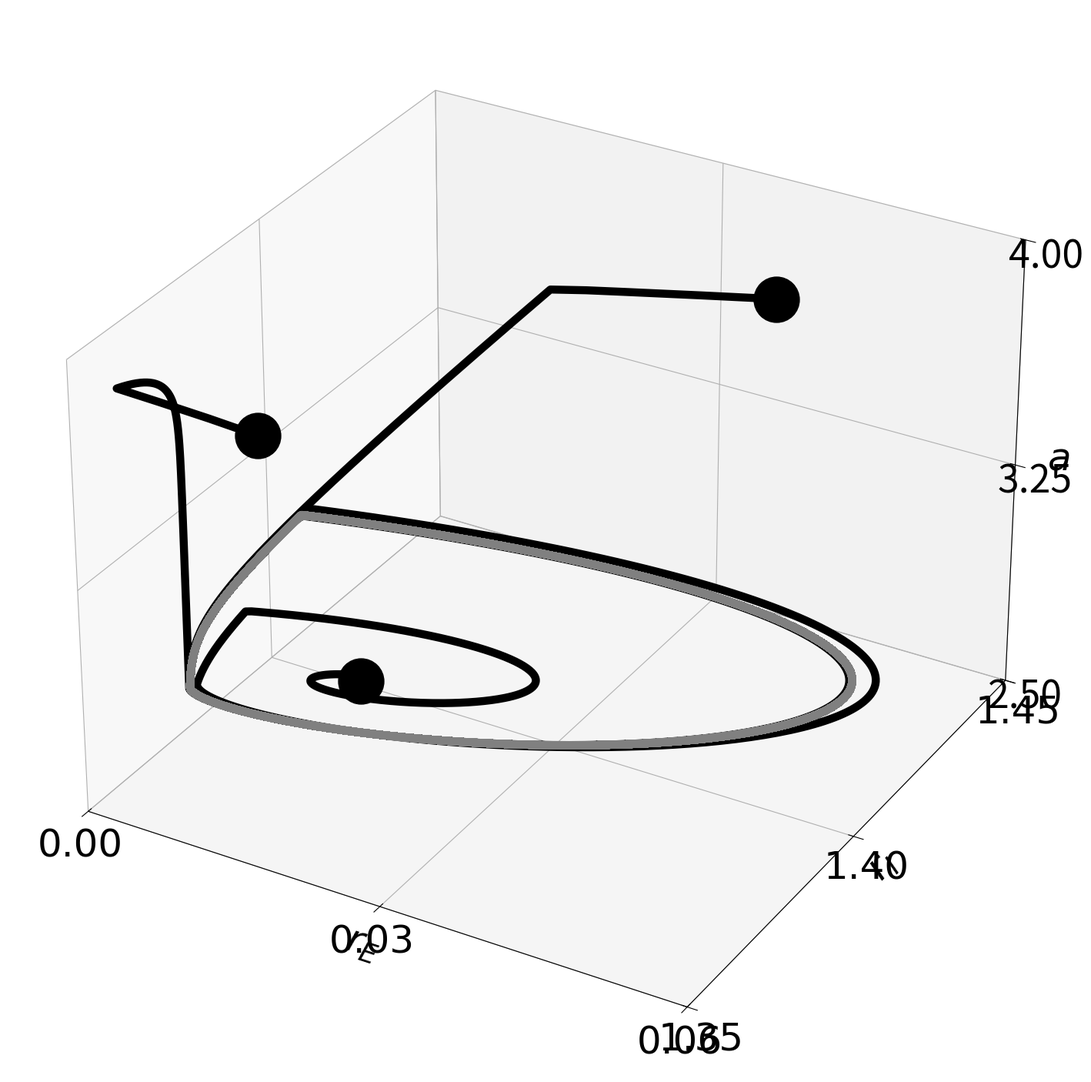

This chart was generated by the following Python code: (Note: this script raises an exception after producing the figure.)
import numpy as np
import seaborn as sns
import matplotlib.pyplot as plt
from sympy.solvers import solve
from sympy import Symbol
from matplotlib import patches
import matplotlib.patches as mpatches
import scipy.io as sio

# plotting
ratio = 1.5
figure_len, figure_width = 15*1.5, 12*1.5
font_size_1, font_size_2 = 36*ratio, 36*ratio
legend_size = 18*ratio
line_width, tick_len = 3*ratio, 10*ratio
marker_size = 15*ratio
plot_line_width = 5*ratio
hfont = {'fontname': 'Arial'}

# simulation setup
dt = 0.0001
T = int(9/dt)

# neuronal parameters
tau_e, tau_i = 0.020, 0.010
alpha_e, alpha_i = 2, 2

# adaptation
a, b = 0, 200
tau_a = 0.2

# network connectivity
Jee = 1.8
Jie = 1.0
Jei = 1.0
Jii = 0.6

# input
r_e, r_i = 0, 0
z_e, z_i = 0, 0

l_r_e, l_r_i, l_a = [], [], []

for i in range(T):
    if 50000 <= i < 70000:
        g_e, g_i = 3.0, 2
    else:
        g_e, g_i = 1.55, 2

    g_e = g_e * (g_e > 0)
    g_i = g_i * (g_i > 0)

    # SSN part
    z_e = Jee * r_e - Jei * r_i + g_e
    z_i = Jie * r_e - Jii * r_i + g_i

    z_e = z_e * (z_e > 0)
    z_i = z_i * (z_i > 0)

    r_e = r_e + (-r_e + np.power(z_e, alpha_e) - a) / tau_e * dt
    r_i = r_i + (-r_i + np.power(z_i, alpha_i)) / tau_i * dt

    r_e = r_e * (r_e > 0)
    r_i = r_i * (r_i > 0)

    # adaptation of excitatory neurons
    a = a + (-a + b * r_e) * dt / tau_a

    l_r_e.append(r_e)
    l_r_i.append(r_i)
    l_a.append(a)

l_r_e = np.asarray(l_r_e)
l_r_i = np.asarray(l_r_i)
l_a = np.asarray(l_a)

print(np.max(l_r_e[60000:70000]))
print(np.min(l_r_e[60000:70000]))
print(np.max(l_r_i[60000:70000]))
print(np.min(l_r_i[60000:70000]))
print(np.max(l_a[60000:70000]))
print(np.min(l_a[60000:70000]))


# perturbed initial condition

# simulation setup
dt = 0.0001
T = int(9/dt)

# neuronal parameters
tau_e, tau_i = 0.020, 0.010
alpha_e, alpha_i = 2, 2

# adaptation
a, b = 0, 200
tau_a = 0.2

# network connectivity
Jee = 1.8
Jie = 1.0
Jei = 1.0
Jii = 0.6

# input
r_e, r_i = 0, 0
z_e, z_i = 0, 0

l_r_e_perturbed, l_r_i_perturbed, l_a_perturbed = [], [], []

for i in range(T):
    if 50000 <= i < 70000:
        g_e, g_i = 3.0, 2
    else:
        g_e, g_i = 1.55, 2

    g_e = g_e * (g_e > 0)
    g_i = g_i * (g_i > 0)

    # SSN part
    z_e = Jee * r_e - Jei * r_i + g_e
    z_i = Jie * r_e - Jii * r_i + g_i

    z_e = z_e * (z_e > 0)
    z_i = z_i * (z_i > 0)

    if i == 60000:
        r_e = 0.013277
        r_i = 1.39029
        a = 2.65541
    else:
        r_e = r_e + (-r_e + np.power(z_e, alpha_e) - a) / tau_e * dt
        r_i = r_i + (-r_i + np.power(z_i, alpha_i)) / tau_i * dt

        r_e = r_e * (r_e > 0)
        r_i = r_i * (r_i > 0)

        # adaptation of excitatory neurons
        a = a + (-a + b * r_e) * dt / tau_a

    l_r_e_perturbed.append(r_e)
    l_r_i_perturbed.append(r_i)
    l_a_perturbed.append(a)

l_r_e_perturbed = np.asarray(l_r_e_perturbed)
l_r_i_perturbed = np.asarray(l_r_i_perturbed)
l_a_perturbed = np.asarray(l_a_perturbed)



# perturbed initial condition

# simulation setup
dt = 0.0001
T = int(9/dt)

# neuronal parameters
tau_e, tau_i = 0.020, 0.010
alpha_e, alpha_i = 2, 2

# adaptation
a, b = 0, 200
tau_a = 0.2

# network connectivity
Jee = 1.8
Jie = 1.0
Jei = 1.0
Jii = 0.6

# input
r_e, r_i = 0, 0
z_e, z_i = 0, 0

l_r_e_perturbed_1, l_r_i_perturbed_1, l_a_perturbed_1 = [], [], []

for i in range(T):
    if 50000 <= i < 70000:
        g_e, g_i = 3.0, 2
    else:
        g_e, g_i = 1.55, 2

    g_e = g_e * (g_e > 0)
    g_i = g_i * (g_i > 0)

    # SSN part
    z_e = Jee * r_e - Jei * r_i + g_e
    z_i = Jie * r_e - Jii * r_i + g_i

    z_e = z_e * (z_e > 0)
    z_i = z_i * (z_i > 0)

    if i == 60000:
        # r_e = 0.013277
        # r_i = 1.39029
        # a = 2.65541

        r_e = 0.02
        r_i = 1.5
        a = 3
    else:
        r_e = r_e + (-r_e + np.power(z_e, alpha_e) - a) / tau_e * dt
        r_i = r_i + (-r_i + np.power(z_i, alpha_i)) / tau_i * dt

        r_e = r_e * (r_e > 0)
        r_i = r_i * (r_i > 0)

        # adaptation of excitatory neurons
        a = a + (-a + b * r_e) * dt / tau_a

    l_r_e_perturbed_1.append(r_e)
    l_r_i_perturbed_1.append(r_i)
    l_a_perturbed_1.append(a)

l_r_e_perturbed_1 = np.asarray(l_r_e_perturbed_1)
l_r_i_perturbed_1 = np.asarray(l_r_i_perturbed_1)
l_a_perturbed_1 = np.asarray(l_a_perturbed_1)



# perturbed initial condition

# simulation setup
dt = 0.0001
T = int(9/dt)

# neuronal parameters
tau_e, tau_i = 0.020, 0.010
alpha_e, alpha_i = 2, 2

# adaptation
a, b = 0, 200
tau_a = 0.2

# network connectivity
Jee = 1.8
Jie = 1.0
Jei = 1.0
Jii = 0.6

# input
r_e, r_i = 0, 0
z_e, z_i = 0, 0

l_r_e_perturbed_2, l_r_i_perturbed_2, l_a_perturbed_2 = [], [], []

for i in range(T):
    if 50000 <= i < 70000:
        g_e, g_i = 3.0, 2
    else:
        g_e, g_i = 1.55, 2

    g_e = g_e * (g_e > 0)
    g_i = g_i * (g_i > 0)

    # SSN part
    z_e = Jee * r_e - Jei * r_i + g_e
    z_i = Jie * r_e - Jii * r_i + g_i

    z_e = z_e * (z_e > 0)
    z_i = z_i * (z_i > 0)

    if i == 60000:
        r_e = 0.015
        r_i = 1.36
        a = 3.8
    else:
        r_e = r_e + (-r_e + np.power(z_e, alpha_e) - a) / tau_e * dt
        r_i = r_i + (-r_i + np.power(z_i, alpha_i)) / tau_i * dt

        r_e = r_e * (r_e > 0)
        r_i = r_i * (r_i > 0)

        # adaptation of excitatory neurons
        a = a + (-a + b * r_e) * dt / tau_a

    l_r_e_perturbed_2.append(r_e)
    l_r_i_perturbed_2.append(r_i)
    l_a_perturbed_2.append(a)

l_r_e_perturbed_2 = np.asarray(l_r_e_perturbed_2)
l_r_i_perturbed_2 = np.asarray(l_r_i_perturbed_2)
l_a_perturbed_2 = np.asarray(l_a_perturbed_2)




# 3D plot
ratio = 1
# plotting configuration
figure_len, figure_width = 15 * 1.5, 12 * 1.5
font_size_1, font_size_2 = 36 * ratio, 36 * ratio
legend_size = 18 * ratio
line_width, tick_len = 3 * ratio, 10 * ratio
marker_size = 15 * ratio * 1.5
plot_line_width = 5 * ratio * 1.5
hfont = {'fontname': 'Arial'}

fig = plt.figure(figsize=(figure_len, figure_width))
ax = fig.add_subplot(111, projection='3d')
ax.spines['top'].set_visible(False)
ax.spines['right'].set_visible(False)
ax.spines['bottom'].set_visible(True)
ax.spines['left'].set_visible(True)
for axis in ['top', 'bottom', 'left', 'right']:
    ax.spines[axis].set_linewidth(line_width)
plt.tick_params(width=line_width, length=tick_len)


ax.plot(l_r_e_perturbed[60000:70000], l_r_i_perturbed[60000:70000], l_a_perturbed[60000:70000], color='black', linewidth=plot_line_width)
ax.plot(l_r_e_perturbed_1[60000:70000], l_r_i_perturbed_1[60000:70000], l_a_perturbed_1[60000:70000], color='black', linewidth=plot_line_width)
ax.plot(l_r_e_perturbed_2[60000:70000], l_r_i_perturbed_2[60000:70000], l_a_perturbed_2[60000:70000], color='black',  linewidth=plot_line_width)
ax.plot(l_r_e[60000:70000], l_r_i[60000:70000], l_a[60000:70000], color='gray', linewidth=plot_line_width)

# print(l_r_e_perturbed[60000])
# print(l_r_i_perturbed[60000])
# print(l_a_perturbed[60000])

ax.scatter(l_r_e_perturbed[60000], l_r_i_perturbed[60000], l_a_perturbed[60000], color='black', marker='o', s=marker_size*80)
ax.scatter(l_r_e_perturbed_1[60000], l_r_i_perturbed_1[60000], l_a_perturbed_1[60000], color='black', marker='o', s=marker_size*80)
ax.scatter(l_r_e_perturbed_2[60000], l_r_i_perturbed_2[60000], l_a_perturbed_2[60000], color='black', marker='o', s=marker_size*80)


ax.tick_params(axis='both', which='major', labelsize=font_size_1)
ax.tick_params(axis='both', which='minor', labelsize=font_size_1)

plt.xticks([0, 0.03, 0.06], fontsize=font_size_1, **hfont)
plt.yticks([1.35, 1.4, 1.45], fontsize=font_size_1, **hfont)
ax.set_zticks([2.5, 3.25, 4])

ax.set_xlim((0, 0.06))
ax.set_ylim((1.35, 1.45))
ax.set_zlim((2.5, 4))

plt.xlabel(r"$r_E$", fontsize=font_size_1, **hfont)
plt.ylabel(r"$r_I$", fontsize=font_size_1, **hfont)
ax.set_zlabel(r"$a$", fontsize=font_size_1, **hfont)
# ax.view_init(0, 0)
# plt.show()
plt.savefig('paper_figures/png/Revision_Fig_Supralinear_network_2D_adaptation_3D_plot.png')
plt.savefig('paper_figures/pdf/Revision_Fig_Supralinear_network_2D_adaptation_3D_plot.pdf')
